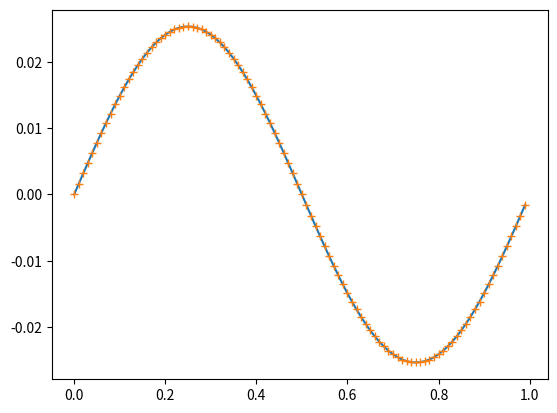

Write Python code to recreate this figure.
# -*- coding: utf-8 -*-
"""
Created on Mon Oct 20 12:58:11 2025

[redacted]

Poisson's equation fourier solver for 1d box

d^2 rho / dx^2 = -rho(x)
"""
#To do:
#   - will need to calculate k at some point: k = 2 pi n/L = 2 pi / lambda
#   - 1/lambda comes from doing fftfreq so will need to do that 
#   - phi_hat = rho_hat / k^2 epsilon_0, so need to find rho_hat first
#   - when have phi_hat, use ifft to get phi
#   - so to get rho_hat from rho, regular fourier transform
#   - and start from some known equation for rho: rho = sin(2 pi x / L)
#   - Normalisations: epsilon_0 = 1, so this disappears

import matplotlib.pyplot as plt
from scipy.fft import fft, fftfreq, ifft
from numpy import linspace, sin, pi, zeros, sqrt, mean

#computationally solve for phi doing fourier
def compSolve():
    #now phi_hat = rho_hat / k^2 epsilon_0

    #Because of zero at start of k we need to do a fiddle to avoid this part
    #Start where k=0 will just stay as 0
    #Need to make this complex or get error of casting complex values to real
    phi_hat = zeros(len(rho_hat), dtype='complex')

    #Divide all except the first element
    phi_hat[1:] = rho_hat[1:] / k[1:]**2  


    #now inverse fourier transform to get phi from phi_hat
    phi = ifft(phi_hat)
    
    return phi

#analytically solve for phi - this is just the first term in fourier eqn
def anaSolve():
    phiAn = sin(2*pi*x)/(2*pi)**2

    return phiAn

#define parameters
length = 1.0
nx = 100
x = linspace(0, length, nx, endpoint=False)
dx = x[1]-x[0]

#define rho (rhs vector/function)
rho = sin(2 * pi * x / length)

#fourier transform to get rho_hat
rho_hat = fft(rho)

#1/lambda
lamb = fftfreq(nx, dx)

#now can calculate k
k = 2 * pi * lamb


#do the computational solution and plot
compSol = compSolve()
plt.plot(x, compSol)


anaSol = anaSolve()
plt.plot(x, anaSol, '+')
plt.show()

err = anaSol-compSol
rmsErr = sqrt(mean(err*err.conjugate()))
print("The rms error is {err}".format(err=rmsErr))
